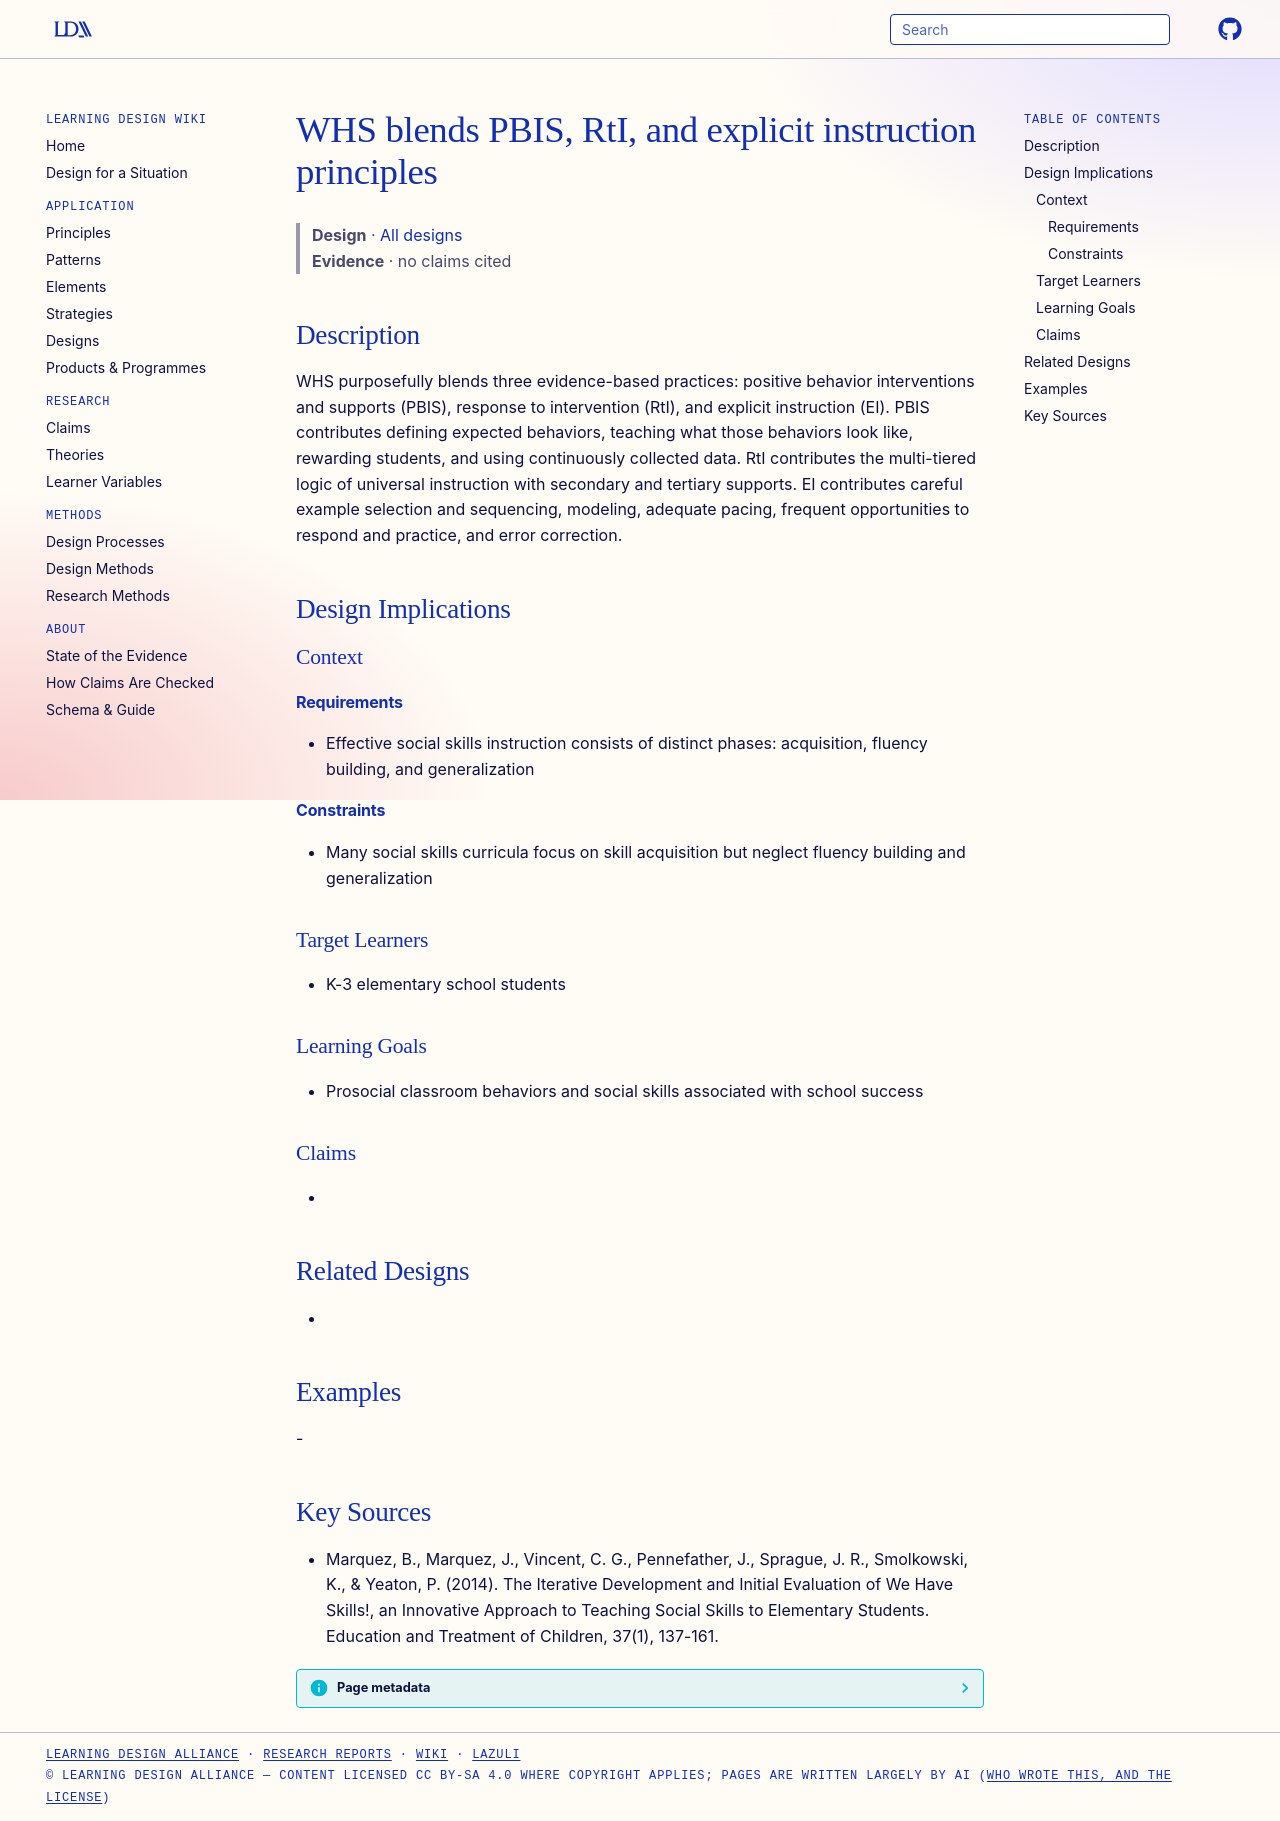

repository: Learning-Design-Alliance/learning-wiki · page: designs/whs-evidence-based-practice-blend/index.html · generator: mkdocs

---
type: design
id: whs-evidence-based-practice-blend
title: WHS blends PBIS, RtI, and explicit instruction principles
description: "WHS purposefully blends three evidence-based practices: positive behavior interventions and supports (PBIS), response to intervention (RtI), and explicit instruction (EI)."
status: review
generated:
  by: "process:settle-candidates"
  at: 2026-11-03
sources:
  - id: marquez-2014
    title: "Marquez, B., Marquez, J., Vincent, C. G., Pennefather, J., Sprague, J. R., Smolkowski, K., & Yeaton, P. (2014). The Iterative Development and Initial Evaluation of We Have Skills!, an Innovative Approach to Teaching Social Skills to Elementary Students. Education and Treatment of Children, 37(1), 137-161."
    author: "Marquez, B., Marquez, J., Vincent, C. G., Pennefather, J., Sprague, J. R., Smolkowski, K., & Yeaton, P"
---

# WHS blends PBIS, RtI, and explicit instruction principles

> **Design** · [All designs](index.md)
> **Evidence** · no claims cited

## Description
WHS purposefully blends three evidence-based practices: positive behavior interventions and supports (PBIS), response to intervention (RtI), and explicit instruction (EI). PBIS contributes defining expected behaviors, teaching what those behaviors look like, rewarding students, and using continuously collected data. RtI contributes the multi-tiered logic of universal instruction with secondary and tertiary supports. EI contributes careful example selection and sequencing, modeling, adequate pacing, frequent opportunities to respond and practice, and error correction.

## Design Implications

### Context
#### Requirements
- Effective social skills instruction consists of distinct phases: acquisition, fluency building, and generalization
#### Constraints
- Many social skills curricula focus on skill acquisition but neglect fluency building and generalization

### Target Learners
- K-3 elementary school students

### Learning Goals
- Prosocial classroom behaviors and social skills associated with school success

### Claims
- 

## Related Designs
- 

## Examples
-

## Key Sources
- Marquez, B., Marquez, J., Vincent, C. G., Pennefather, J., Sprague, J. R., Smolkowski, K., & Yeaton, P. (2014). The Iterative Development and Initial Evaluation of We Have Skills!, an Innovative Approach to Teaching Social Skills to Elementary Students. Education and Treatment of Children, 37(1), 137-161.
